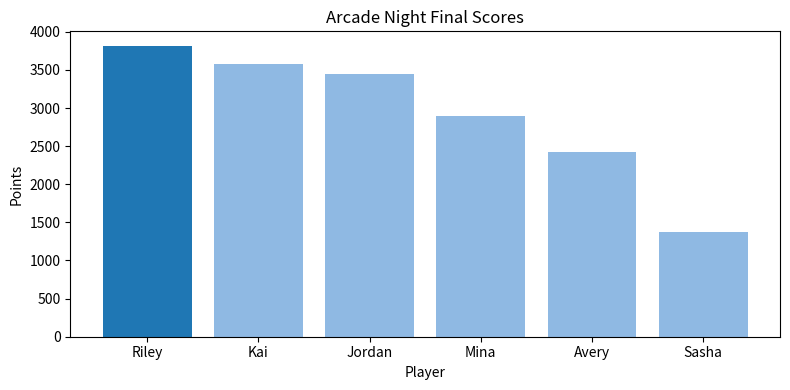

Source code (Python):
import random
from statistics import mean
import matplotlib.pyplot as plt

players = ["Avery", "Jordan", "Kai", "Mina", "Riley", "Sasha"]
scores = [random.randint(1200, 3800) for _ in players]
bonus_round = [random.randint(-300, 500) for _ in players]
final_scores = [s + b for s, b in zip(scores, bonus_round)]

ranked = sorted(zip(players, final_scores), key=lambda x: x[1], reverse=True)
ranked

print("Arcade Night Leaderboard")
for i, (name, score) in enumerate(ranked, start=1):
    print(f"{i}. {name}: {score}")

print(f"\nClass average score: {mean(final_scores):.1f}")
print(f"Top score gap: {ranked[0][1] - ranked[-1][1]}")

names = [n for n, _ in ranked]
values = [v for _, v in ranked]
colors = ["#1f77b4" if i == 0 else "#8fb9e3" for i in range(len(values))]

plt.figure(figsize=(8, 4))
plt.bar(names, values, color=colors)
plt.title("Arcade Night Final Scores")
plt.ylabel("Points")
plt.xlabel("Player")
plt.tight_layout()
plt.show()
